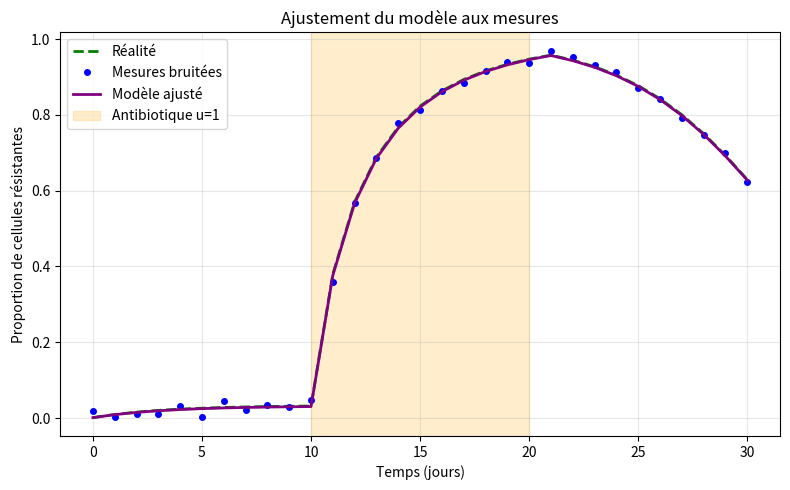
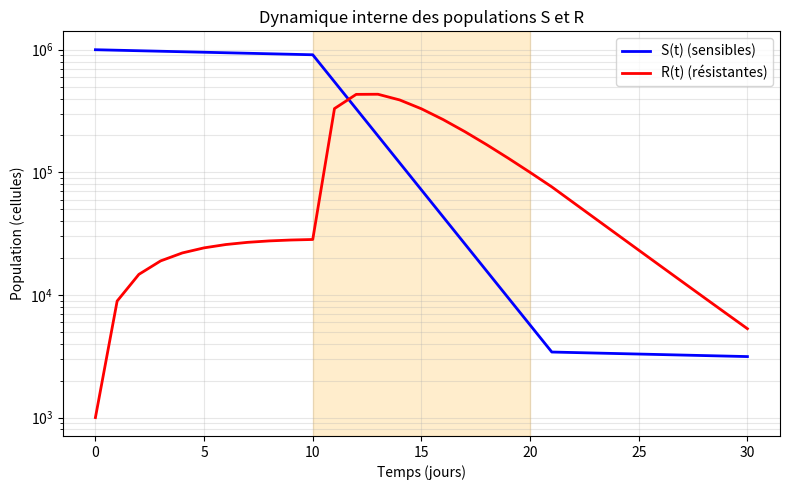
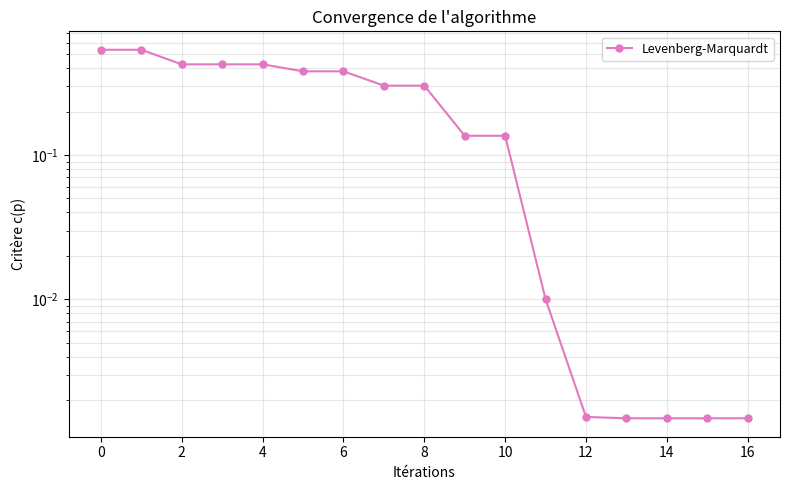
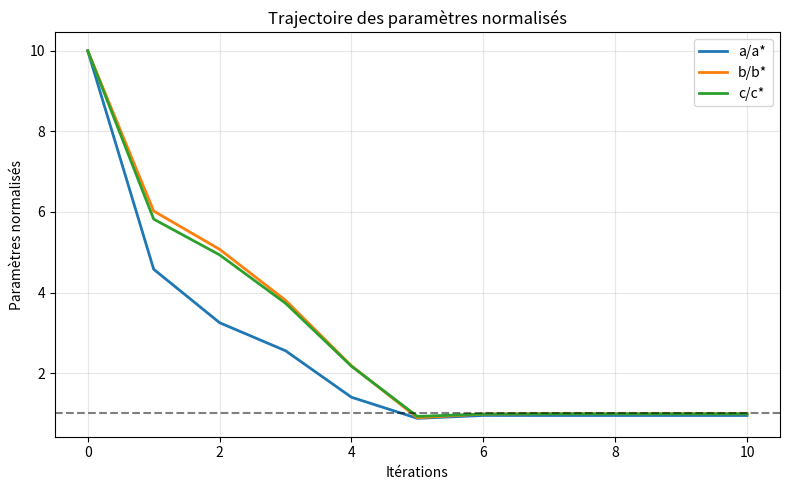
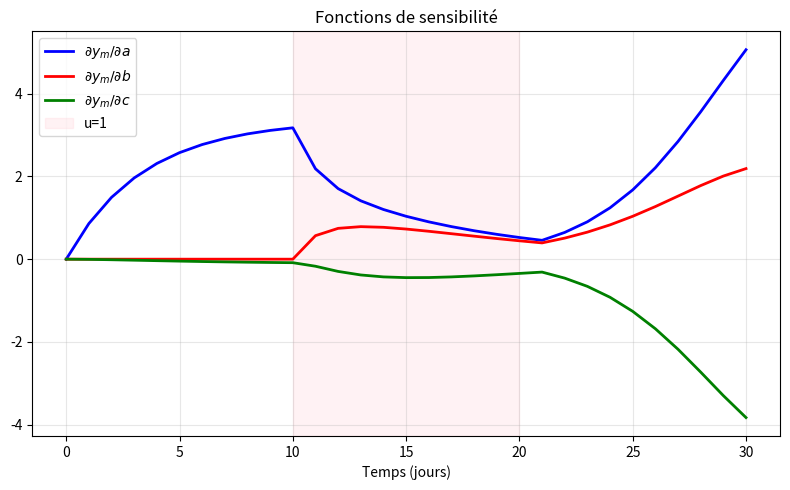
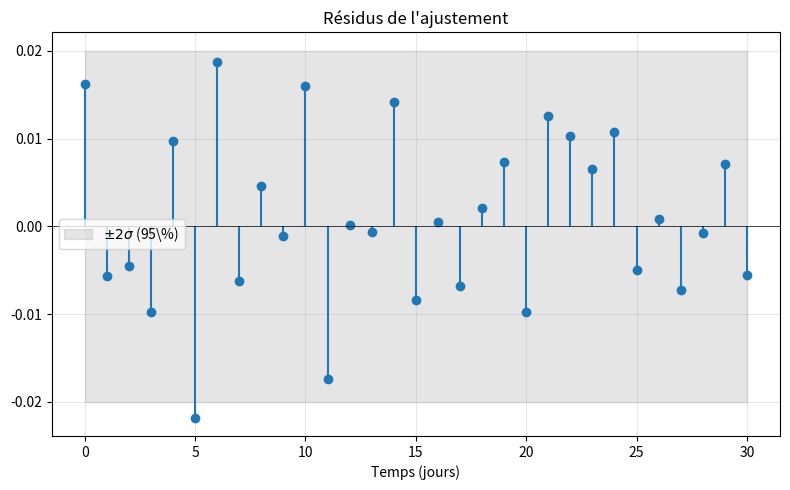
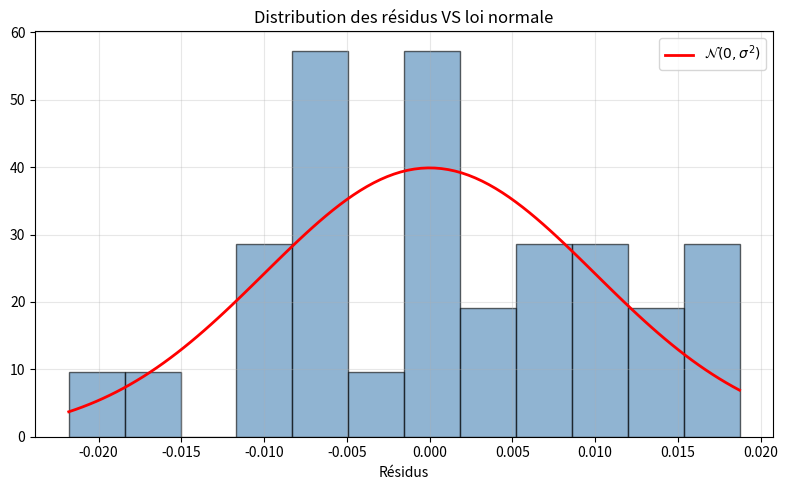

The matplotlib source for these figures, in order:
#!/usr/bin/env python
# coding: utf-8

# In[ ]:


"""
Projet 211 - Identification parametrique et optimisation par SALLAM Shyrine et MESSAOUDI Adam

Identification paramétrique de la dynamique
d'antibiorésistance sous la
présence d'antibiotique

Programmes codés :
   1. MODELE : EDO et fonction de sensibilité
   2. Génération de données synthétiques
   3. Critère et gradient (par fonctions de sensibilité)
   4. Algorithme de Levenberg-Marquardt
   5. Intervalle de confiance
   6. Protocole expérimental
   7. MAIN : éxecution du script et affichage


"""

import numpy as np
import matplotlib.pyplot as plt
import csv
import os

# Pour savoir où les fichiers se sont sauvegardés
SCRIPT_DIR = os.getcwd()
print(f"Sauvegarde dans : {SCRIPT_DIR}")


# 1. MODELE : EDO et fonction de sensibilité


def edo(x, t, p, u_fonction):
    """
    Calcule les dérivées temporelles du systeme étendu :
        x = [S, R, dS/da, dR/da, dS/db, dR/db, dS/dc, dR/dc]
    soit 2 variables d'etat + 6 fonctions de sensibilite.
    """
    S, R = x[0], x[1]
    sSa,sRa = x[2], x[3]   # sensibilités initiales par rapport à a
    sSb, sRb = x[4], x[5]   # sensibilités initiales par rapport à b
    sSc, sRc=x[6],x[7]   # sensibilités initiales par rapport à c
    a, b, c = p[0], p[1], p[2]
    u = u_fonction(t)           # entrée au temps t

    # Equations dynamiques
    dSdt = -(a + b*u)*S
    dRdt = (a+ b*u)*S - c*R

    # Sensibilités par rapport à a
    dsSadt = -(a + b*u)*sSa - S
    dsRadt = (a + b*u)*sSa + S - c*sRa

    # Sensibilités par rapport à b
    dsSbdt = -(a + b*u)*sSb - u*S
    dsRbdt = (a + b*u)*sSb + u*S - c*sRb

    # Sensibilités par rapport à c
    dsScdt = -(a + b*u)*sSc
    dsRcdt = (a + b*u)*sSc - c*sRc - R

    return np.array([dSdt, dRdt,
                     dsSadt, dsRadt,
                     dsSbdt, dsRbdt,
                     dsScdt, dsRcdt])


def euler_integrate(fonction, x0, t_tot, p, u_fonction, M=50):
    """
    Intégration par Euler explicite avec M sous-intervalles entre deux instants
    de mesure (pour la précision).
    """
    N = len(t_tot)
    dim = len(x0)
    X = np.zeros((N, dim))
    X[0] = x0
    x = x0.copy()

    for k in range(N - 1):
        dt = (t_tot[k + 1] - t_tot[k]) / M
        t = t_tot[k]
        for _ in range(M):
            t_actuel = t_tot[k]
            '''
            Le temps ne sert qu'à la fonction u_fonction(t), donc si l'on bloque t à t_tot[k],
            on a une approximation de u constante sur le pas de mesure,
            ce qui est cohérent avec les données disponibles.
            '''
            x = x + dt*fonction(x, t_actuel, p, u_fonction)
        X[k + 1] =x

    return X



# 2. Génération de données synthétiques


def generer_donnees(p_vrai, t_mes, u_fonction, S0, R0, sigma_bruit, seed=42):
    """
    Génère des mesures simulées y_obs = y_vrai + bruit_gaussien.
    """
    np.random.seed(seed) # Pour que les résultats de random soient toujours les mêmes
    x0 = np.array([S0, R0, 0, 0, 0, 0, 0, 0])  # CI : sensibilités nulles
    X = euler_integrate(edo, x0, t_mes, p_vrai, u_fonction, M=50)
    S = X[:, 0]
    R = X[:, 1]
    y_vrai = R/(S + R)

    y_obs = y_vrai + sigma_bruit*np.random.randn(len(t_mes))
    y_obs = np.clip(y_obs, 0.0, 1.0) # On ne garde que les valeurs dans [0, 1] (c'est une proportion)

    return y_obs, y_vrai



# 3. Critère et gradient (par fonctions de sensibilité)


def critere_et_gradient(p, t_mes, y_obs, u_fonction, S0, R0):
    """
    Calcul de c(p) = (1/2) * sum (y_obs[k] - y_m(p, t_k))^2
    et son gradient analytique g(p) = dc/dp en utilisant les sensibilités.
    """
    x0 = np.array([S0, R0, 0, 0, 0, 0, 0, 0])
    X = euler_integrate(edo, x0, t_mes, p, u_fonction, M=50)

    S, R = X[:, 0], X[:, 1]
    N_tot = S + R
    y_m = R/N_tot

    r = y_m -y_obs # Residus
    c = 0.5*np.sum(r ** 2) # Critere

    # Sensibilités de y_m par rapport à (a, b, c)
    sSa, sRa = X[:, 2], X[:, 3]
    sSb, sRb = X[:, 4], X[:, 5]
    sSc, sRc = X[:, 6], X[:, 7]

    dy_da = (sRa*N_tot - R*(sSa + sRa)) / (N_tot**2)
    dy_db = (sRb*N_tot - R*(sSb + sRb)) / (N_tot**2)
    dy_dc = (sRc*N_tot - R*(sSc +sRc)) / (N_tot**2)

    J = np.column_stack([dy_da, dy_db, dy_dc]) # Jacobienne (N x 3)
    g = J.T @ r # Gradient du critère

    return c, g, J, r



# 4. Algorithme de Levenberg-Marquardt


def gauss_newton_amorti(p0, t_mes, y_obs, u_fonction, S0, R0,
                        max_iter=50, tol=1e-8, mu0=1e-3):
    """
    Algorithme de Gauss-Newton avec amortissement Levenberg-Marquardt.
    """
    p = p0.copy().astype(float)
    mu = mu0
    historique = {'p': [p.copy()], 'c': [], 'g_norm': []}

    for it in range(max_iter):
        c, g, J, r = critere_et_gradient(p, t_mes, y_obs, u_fonction, S0, R0)
        historique['c'].append(c)
        historique['g_norm'].append(np.linalg.norm(g))

        if np.linalg.norm(g) < tol:
            print(f"  Convergence apres {it} iterations (|g| < {tol}).")
            break

        # Pas de Levenberg-Marquardt : (J^T J + mu I) delta p = -J^T r
        try:
            delta = np.linalg.solve(J.T @ J + mu*np.eye(3), -g)
        except np.linalg.LinAlgError:
            print(f"Approximation de la Hessienne mal conditionnée, on augmente mu.")
            mu *= 10
            continue

        p_candidat = p + delta

        # Contrainte : paramètres positifs (sens physique)
        if p_candidat[0] < 0 or p_candidat[1] < 0 or p_candidat[2] < 0:
            mu = mu*10
            continue

        # Mise à jour de mu
        c_candidat, _, _, _ = critere_et_gradient(p_candidat, t_mes, y_obs, u_fonction, S0, R0)
        if c_candidat < c:
            p = p_candidat
            mu = max(mu / 10, 1e-9)  # Succès : on diminue mu
            historique['p'].append(p.copy())
        else:
            mu = mu*10  # Echec : on augmente mu (se rapproche du gradient)

    return p, historique



# 5. Intervalle de confiance


def intervalle_confiance(p, t_mes, y_obs, u_fonction, S0, R0, sigma):
    """
    Calcule un intervalle de confiance a 95% pour chaque parametre.
    """
    _, _, J, _ = critere_et_gradient(p, t_mes, y_obs, u_fonction, S0, R0)
    try:
        Cov = sigma**2*np.linalg.inv(J.T @ J)
    except np.linalg.LinAlgError:
        print("Attention : J^T J singulière, intervalle non calculable.")
        return None

    sigma_p = np.sqrt(np.diag(Cov))
    borne_inf = p - 1.96*sigma_p
    borne_sup = p +1.96*sigma_p

    return Cov, sigma_p, borne_inf, borne_sup



# 6. Protocol expérimental


def u_creneau(t):
    """u = 1 si t in [10, 20], sinon 0."""
    return 1 if 10 <= t <= 20 else 0

def u_zero(t):
    """u = 0 (pas d'antibiotique)."""
    return 0



# 7. MAIN : éxecution du script et affichage


def main():
    print(" IDENTIFICATION DES PARAMETRES D'ANTIBIORESISTANCE (Gauss-Newton Amorti) ")

    p_vrai = np.array([0.01, 0.5, 0.3])
    S0, R0 = 1.0e6, 1.0e3
    sigma = 0.01
    t_mes = np.arange(0, 31.0, 1)

    print(f"\nParamètres vrais : a* = {p_vrai[0]}, b* = {p_vrai[1]}, c* = {p_vrai[2]}")

    # Génération des données
    y_obs_creneau, y_vrai_creneau = generer_donnees(p_vrai, t_mes, u_creneau, S0, R0, sigma, seed=1)

    with open(os.path.join(SCRIPT_DIR, 'donnees_simulees.csv'), 'w', newline='') as f:
        w = csv.writer(f)
        w.writerow(['t_jour', 'u_creneau', 'y_obs_creneau'])
        for i, t in enumerate(t_mes):
            w.writerow([t, u_creneau(t), y_obs_creneau[i]])

    # Estimation (experience creneau)
    print("\n Estimation par Gauss-Newton Amorti (LM) ")
    p0 = np.array([0.1, 5, 3])  # Initialisation volontairement éloignée de la vérité
    p_opt, hist_opt = gauss_newton_amorti(p0, t_mes, y_obs_creneau, u_creneau, S0, R0, max_iter=30)

    err_rel = np.abs(p_opt - p_vrai) / p_vrai * 100
    print(f"\n  Estimee finale  : a = {p_opt[0]:.6f}, b = {p_opt[1]:.6f}, c = {p_opt[2]:.6f}")
    print(f"  Erreur relative : {err_rel[0]:.1f}% / {err_rel[1]:.1f}% / {err_rel[2]:.1f}%")

    # Intervalle de confiance
    print("\n Intervalle de confiance asymptotique 95% (Fisher) ")
    intervalle = intervalle_confiance(p_opt, t_mes, y_obs_creneau, u_creneau, S0, R0, sigma)
    if intervalle is not None:
        _, sigma_p, ic_inf, ic_sup = intervalle
        for i, nom in enumerate(['a', 'b', 'c']):
            print(f"  {nom} = {p_opt[i]:.5f}  IC95 = [{ic_inf[i]:.5f}, {ic_sup[i]:.5f}]")

    plot_resultats(t_mes, y_obs_creneau, y_vrai_creneau, p_opt, u_creneau, S0, R0, hist_opt, p_vrai)


def plot_resultats(t_mes, y_obs, y_vrai, p, u_fonction, S0, R0, hist_opt, p_vrai):
    """
    Génère une figure individuelle par graphique (7 fichiers PNG).
    Chaque figure est sauvegardée avec un nom explicite.
     - fig1_ajustement.png : Ajustement du modèle aux mesures
     - fig2_dynamique_SR.png : Dynamique interne des populations S et R
     - fig3_convergence.png : Convergence de l'algorithme
     - fig4_trajectoire_parametres.png : Trajectoire des paramètres normalisés
     - fig5_sensibilites.png : Fonctions de sensibilité
     - fig6_residus.png : Résidus de l'ajustement
     - fig7_histogramme_residus.png : Histogramme des résidus VS loi normale

     Utilisation de l'IA pour cette fonction
    """
    x0 = np.array([S0, R0, 0, 0, 0, 0, 0, 0])
    X_mes = euler_integrate(edo, x0, t_mes, p, u_fonction, M=50)
    y_mes = X_mes[:, 1] / (X_mes[:, 0] + X_mes[:, 1])

    # Figure 1 : Ajustement du modèle aux mesures
    fig, ax = plt.subplots(figsize=(8, 5))
    ax.plot(t_mes, y_vrai, 'g--', label='Réalité', linewidth=2)
    ax.plot(t_mes, y_obs, 'b.', label='Mesures bruitées', markersize=8)
    ax.plot(t_mes, y_mes, '-', color='purple', label='Modèle ajusté', linewidth=2)
    ax.axvspan(10, 20, alpha=0.2, color='orange', label='Antibiotique u=1')
    ax.set_xlabel('Temps (jours)')
    ax.set_ylabel('Proportion de cellules résistantes')
    ax.set_title('Ajustement du modèle aux mesures')
    ax.legend()
    ax.grid(True, alpha=0.3)
    plt.tight_layout()
    plt.savefig(os.path.join(SCRIPT_DIR, 'fig1_ajustement.png'), dpi=150, bbox_inches='tight')
    plt.close()

    # Figure 2 : Dynamique interne des populations S et R
    fig, ax = plt.subplots(figsize=(8, 5))
    ax.semilogy(t_mes, X_mes[:, 0], 'b-', label='S(t) (sensibles)', linewidth=2)
    ax.semilogy(t_mes, X_mes[:, 1], 'r-', label='R(t) (résistantes)', linewidth=2)
    ax.axvspan(10, 20, alpha=0.2, color='orange')
    ax.set_xlabel('Temps (jours)')
    ax.set_ylabel('Population (cellules)')
    ax.set_title('Dynamique interne des populations S et R')
    ax.legend()
    ax.grid(True, alpha=0.3, which='both')
    plt.tight_layout()
    plt.savefig(os.path.join(SCRIPT_DIR, 'fig2_dynamique_SR.png'), dpi=150, bbox_inches='tight')
    plt.close()

    # Figure 3 : Convergence de l'algorithme
    fig, ax = plt.subplots(figsize=(8, 5))
    ax.semilogy(hist_opt['c'], '-o', color='tab:pink', label='Levenberg-Marquardt', markersize=5)
    ax.set_xlabel('Itérations')
    ax.set_ylabel('Critère c(p)')
    ax.set_title("Convergence de l'algorithme")
    ax.legend(fontsize=9)
    ax.grid(True, alpha=0.3, which='both')
    plt.tight_layout()
    plt.savefig(os.path.join(SCRIPT_DIR, 'fig3_convergence.png'), dpi=150, bbox_inches='tight')
    plt.close()

    # Figure 4 : Trajectoire des paramètres normalisés
    fig, ax = plt.subplots(figsize=(8, 5))
    p_arr = np.array(hist_opt['p'])
    for i, (nom, vrai) in enumerate(zip(['a', 'b', 'c'], p_vrai)):
        ax.plot(p_arr[:, i] / vrai, label=f'{nom}/{nom}*', linewidth=2)
    ax.axhline(1.0, color='k', linestyle='--', alpha=0.5)
    ax.set_xlabel('Itérations')
    ax.set_ylabel('Paramètres normalisés')
    ax.set_title('Trajectoire des paramètres normalisés')
    ax.legend()
    ax.grid(True, alpha=0.3)
    plt.tight_layout()
    plt.savefig(os.path.join(SCRIPT_DIR, 'fig4_trajectoire_parametres.png'), dpi=150, bbox_inches='tight')
    plt.close()

    # Figure 5 : Fonctions de sensibilité
    S, R = X_mes[:, 0], X_mes[:, 1]
    Nt = S + R
    sSa, sRa = X_mes[:, 2], X_mes[:, 3]
    sSb, sRb = X_mes[:, 4], X_mes[:, 5]
    sSc, sRc = X_mes[:, 6], X_mes[:, 7]

    sy_a = (sRa * Nt - R * (sSa + sRa)) / (Nt**2)
    sy_b = (sRb * Nt - R * (sSb + sRb)) / (Nt**2)
    sy_c = (sRc * Nt - R * (sSc + sRc)) / (Nt**2)

    fig, ax = plt.subplots(figsize=(8, 5))
    ax.plot(t_mes, sy_a, 'b-', label=r'$\partial y_m / \partial a$', linewidth=2)
    ax.plot(t_mes, sy_b, 'r-', label=r'$\partial y_m / \partial b$', linewidth=2)
    ax.plot(t_mes, sy_c, 'g-', label=r'$\partial y_m / \partial c$', linewidth=2)
    ax.axvspan(10, 20, alpha=0.2, color='pink', label='u=1')
    ax.set_xlabel('Temps (jours)')
    ax.set_title('Fonctions de sensibilité')
    ax.legend()
    ax.grid(True, alpha=0.3)
    plt.tight_layout()
    plt.savefig(os.path.join(SCRIPT_DIR, 'fig5_sensibilites.png'), dpi=150, bbox_inches='tight')
    plt.close()

    # Figure 6 : Résidus de l'ajustement
    residus = y_obs - y_mes
    fig, ax = plt.subplots(figsize=(8, 5))
    ax.stem(t_mes, residus, basefmt=' ')
    ax.axhline(0, color='k', linewidth=0.5)
    ax.fill_between(t_mes, -2 * 0.01, 2 * 0.01, alpha=0.2, color='gray', label=r'$\pm 2\sigma$ (95\%)')
    ax.set_xlabel('Temps (jours)')
    ax.set_title("Résidus de l'ajustement")
    ax.legend()
    ax.grid(True, alpha=0.3)
    plt.tight_layout()
    plt.savefig(os.path.join(SCRIPT_DIR, 'fig6_residus.png'), dpi=150, bbox_inches='tight')
    plt.close()

    # Figure 7 : Histogramme des résidus VS loi normale
    fig, ax = plt.subplots(figsize=(8, 5))
    ax.hist(residus, bins=12, alpha=0.6, color='steelblue', edgecolor='black', density=True)
    x_range = np.linspace(residus.min(), residus.max(), 100)
    gauss = (1 / (0.01 * np.sqrt(2 * np.pi))) * np.exp(-0.5 * (x_range / 0.01)**2)
    ax.plot(x_range, gauss, 'r-', linewidth=2, label=r'$\mathcal{N}(0,\sigma^2)$')
    ax.set_xlabel('Résidus')
    ax.set_title('Distribution des résidus VS loi normale')
    ax.legend()
    ax.grid(True, alpha=0.3)
    plt.tight_layout()
    plt.savefig(os.path.join(SCRIPT_DIR, 'fig7_histogramme_residus.png'), dpi=150, bbox_inches='tight')
    plt.close()

    print("7 figures sauvegardées : fig1_ajustement.png à fig7_histogramme_residus.png")


if __name__ == '__main__':
    main()
